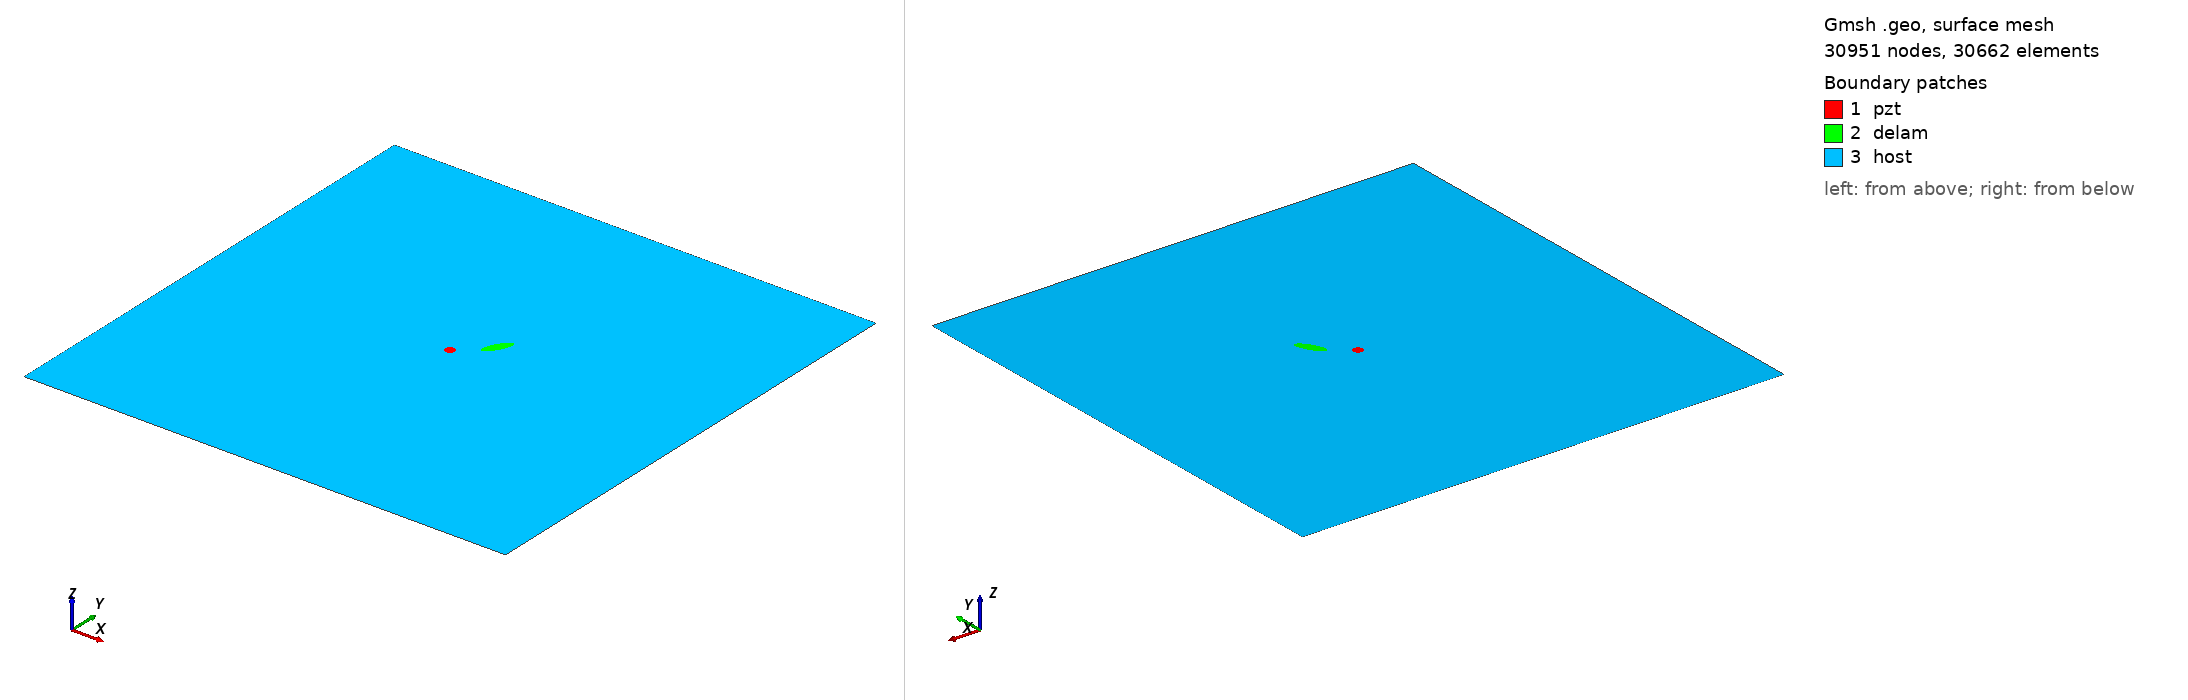

Gmsh geometry script, surface-meshed: 30951 nodes, 30662 surface elements. Boundary patches (legend numbers): 1 pzt, 2 delam, 3 host. Left view from above one corner, right view from below the opposite corner. Legend entries are the model's physical surfaces. The drawing asked Gmsh for element sizes between 1% and 20% of the model's largest extent; the script's own settings can give other sizes.

=== m2_9_delam1_position_no_56_a_15mm_b_5mm_angle_60.geo (drawn) ===
SetFactory("OpenCASCADE");
L=0.500000; 
W=0.500000; 
a=0.015000; 
b=0.005000; 
x=0.277778; 
y=0.277778; 
alpha=0.333333 *Pi; 
r=0.005000; 
xpzt=0.250000; 
ypzt=0.250000; 
//+
Point(1) = {0, 0, 0, 1.0};
//+
Point(2) = {L, 0, 0, 1.0};
//+
Point(3) = {L, W, 0, 1.0};
//+
Point(4) = {0, W, 0, 1.0};
//+
Line(1) = {1, 2};
//+
Line(2) = {2, 3};
//+
Line(3) = {3, 4};
//+
Line(4) = {4, 1};
//+
Circle(5) = {xpzt, ypzt, -0, r, 0, 2*Pi};
//+
Ellipse(6) = {x, y, -0, a, b, 0, 2*Pi};
//+
Rotate {{0, 0, 1}, {x, y, 0}, alpha} {
  Curve{6}; 
}
//+
Curve Loop(1) = {4, 1, 2, 3};
//+
Curve Loop(2) = {6};
//+
Curve Loop(3) = {5};
//+
Curve Loop(4) = {6};
//+
Curve Loop(5) = {5};
//+
Plane Surface(1) = {5};
//+
Plane Surface(2) = {4};
//+
Plane Surface(3) = {1, 2, 3};
//+
Point(9) = {xpzt, ypzt, 0, 1.0};
//+
Point{9} In Surface {1};// mesh node at centre of pzt
//+
Physical Surface("pzt") = {1};
//+
Physical Surface("delam") = {2};
//+
Physical Surface("host") = {3};

Mesh.Algorithm = 6; // Frontal
Mesh.CharacteristicLengthFactor = 0.070000;
Mesh.CharacteristicLengthMin = 0.001000;
Mesh.CharacteristicLengthMax = 0.200000;
Mesh.RecombineAll = 1; // Apply recombination algorithm
Mesh.SubdivisionAlgorithm = 1; // 1: all quadrangles
Mesh.Smoothing = 1;
